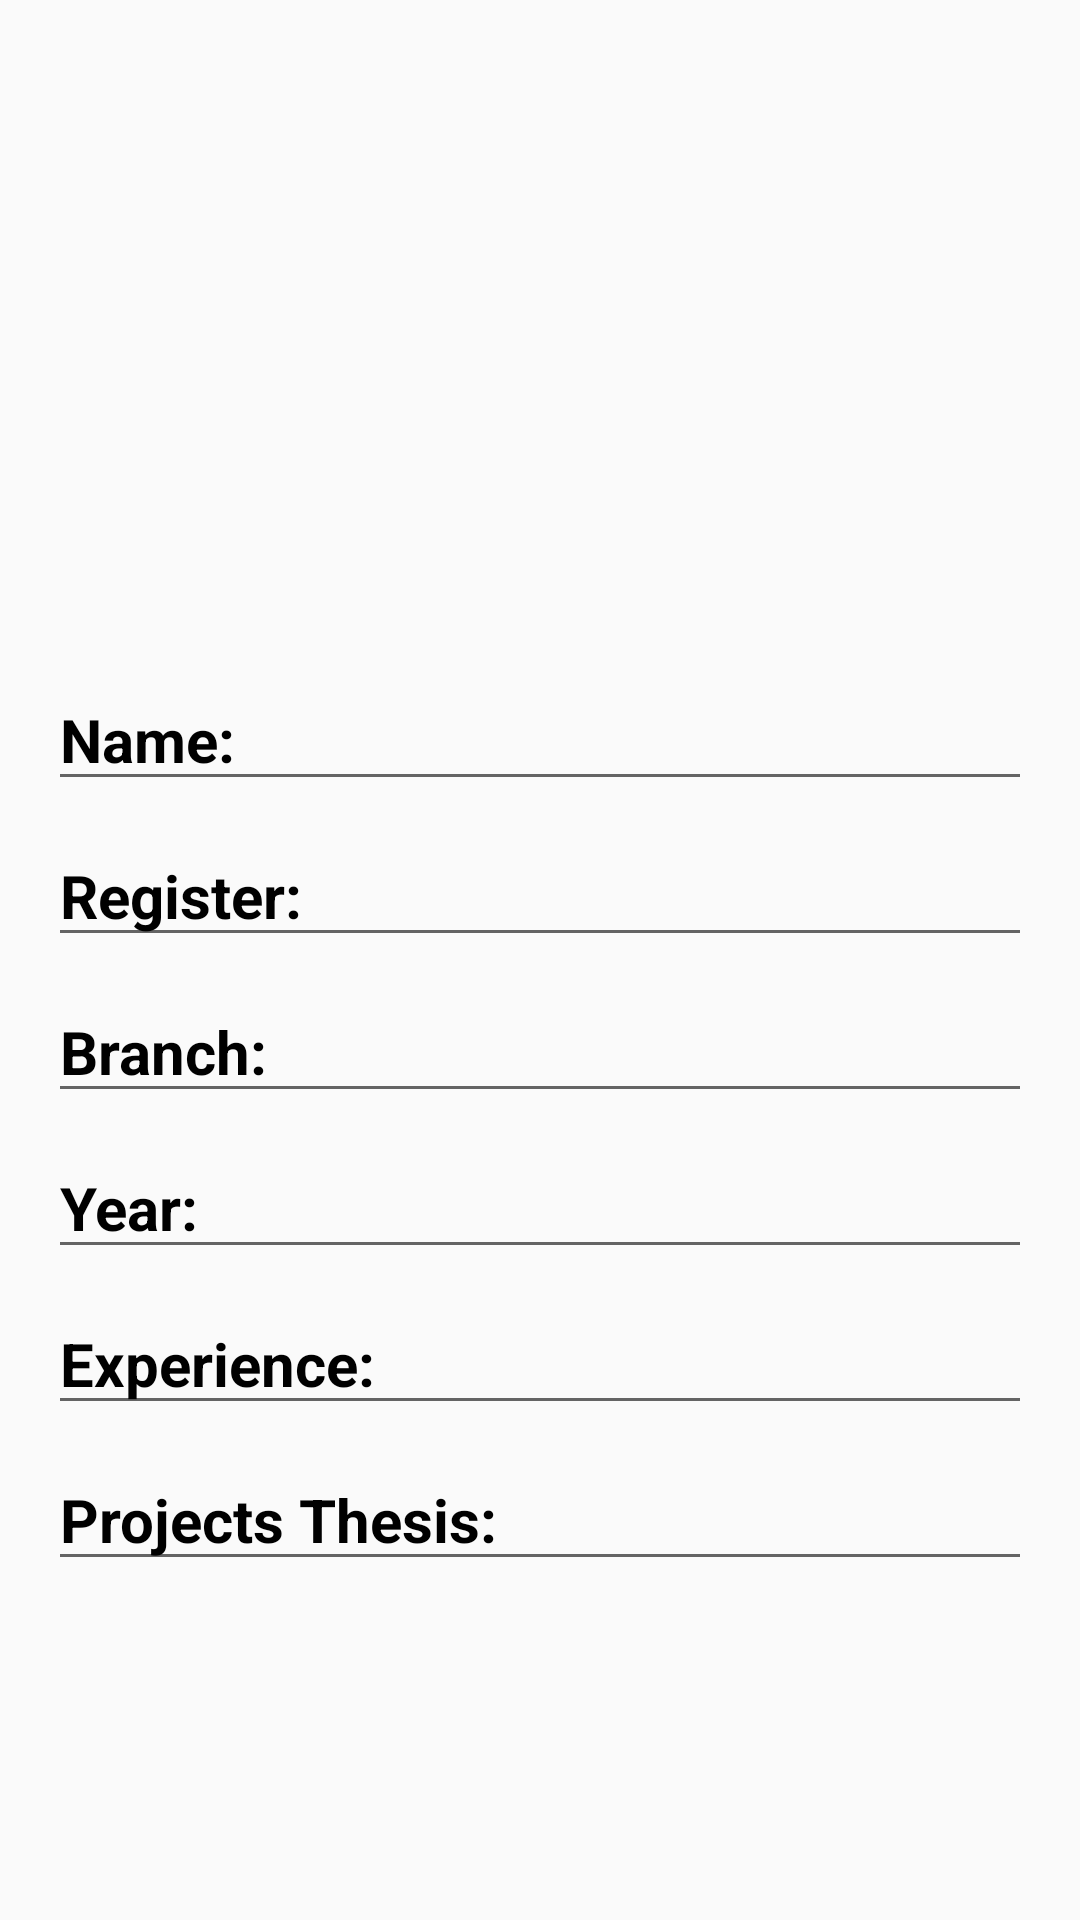

The Android layout XML behind this screen, and the referenced resources:
<!-- AndroidManifest.xml: application theme Theme.P2k24 -->
<!-- res/layout/fragment_profile.xml -->
<?xml version="1.0" encoding="utf-8"?>
<androidx.constraintlayout.widget.ConstraintLayout xmlns:android="http://schemas.android.com/apk/res/android"
    xmlns:app="http://schemas.android.com/apk/res-auto"
    xmlns:tools="http://schemas.android.com/tools"
    android:layout_width="match_parent"
    android:layout_height="match_parent"
    android:orientation="vertical"
    android:padding="16dp"
    tools:context=".ProfileFragment_St">

    <ImageView
        android:id="@+id/teacherImageView"
        android:layout_width="0dp"
        android:layout_height="199dp"
        android:src="@drawable/ic_launcher_background"
        app:layout_constraintEnd_toEndOf="parent"
        app:layout_constraintStart_toStartOf="parent"
        app:layout_constraintTop_toTopOf="parent" />

    <EditText
        android:id="@+id/teacherNameEditText"
        android:layout_width="0dp"
        android:layout_height="wrap_content"
        android:layout_marginTop="8dp"
        android:hint="Name:"
        android:textColorHint="@color/black"
        android:textSize="20sp"
        android:textStyle="bold"
        app:layout_constraintEnd_toEndOf="parent"
        app:layout_constraintStart_toStartOf="parent"
        app:layout_constraintTop_toBottomOf="@+id/teacherImageView" />

    <EditText
        android:id="@+id/teacherSubjectEditText"
        android:layout_width="0dp"
        android:layout_height="wrap_content"
        android:layout_marginTop="8dp"
        android:hint="Register:"
        android:textColorHint="@color/black"
        android:textSize="20sp"
        android:textStyle="bold"
        app:layout_constraintEnd_toEndOf="parent"
        app:layout_constraintStart_toStartOf="parent"
        app:layout_constraintTop_toBottomOf="@+id/teacherNameEditText" />

    <EditText
        android:id="@+id/teachermailEditText"
        android:layout_width="0dp"
        android:layout_height="wrap_content"
        android:layout_marginTop="8dp"
        android:hint="Branch:"
        android:textColorHint="@color/black"
        android:textSize="20sp"
        android:textStyle="bold"
        app:layout_constraintEnd_toEndOf="parent"
        app:layout_constraintStart_toStartOf="parent"
        app:layout_constraintTop_toBottomOf="@+id/teacherSubjectEditText" />

    <EditText
        android:id="@+id/teacherMobileEditText"
        android:layout_width="0dp"
        android:layout_height="wrap_content"
        android:layout_marginTop="8dp"
        android:hint="Year:"
        android:textColorHint="@color/black"
        android:textSize="20sp"
        android:textStyle="bold"
        app:layout_constraintEnd_toEndOf="parent"
        app:layout_constraintStart_toStartOf="parent"
        app:layout_constraintTop_toBottomOf="@+id/teachermailEditText" />

    <EditText
        android:id="@+id/teacherExperienceText"
        android:layout_width="0dp"
        android:layout_height="wrap_content"
        android:layout_marginTop="8dp"
        android:hint="Experience:"
        android:textColorHint="@color/black"
        android:textSize="20sp"
        android:textStyle="bold"
        app:layout_constraintEnd_toEndOf="parent"
        app:layout_constraintStart_toStartOf="parent"
        app:layout_constraintTop_toBottomOf="@+id/teacherMobileEditText" />

    <EditText
        android:id="@+id/teacherProjectsEditText"
        android:layout_width="0dp"
        android:layout_height="wrap_content"
        android:layout_marginTop="8dp"
        android:hint="Projects Thesis:"
        android:textColorHint="@color/black"
        android:textSize="20sp"
        android:textStyle="bold"
        app:layout_constraintEnd_toEndOf="parent"
        app:layout_constraintStart_toStartOf="parent"
        app:layout_constraintTop_toBottomOf="@+id/teacherExperienceText" />

</androidx.constraintlayout.widget.ConstraintLayout>
<!-- resources referenced by this layout -->
<resources>
  <color name="black">#FF000000</color>
  <style name="Theme.P2k24" parent="Theme.AppCompat.DayNight.DarkActionBar">
          
          <item name="colorPrimary">@color/purple_500</item>
          <item name="colorPrimaryVariant">@color/purple_700</item>
          <item name="colorOnPrimary">@color/white</item>
          
          <item name="colorSecondary">@color/teal_200</item>
          <item name="colorSecondaryVariant">@color/teal_700</item>
          <item name="colorOnSecondary">@color/black</item>
          
          <item name="android:statusBarColor">?attr/colorPrimaryVariant</item>
          
      </style>
  <color name="purple_500">#FF6200EE</color>
  <color name="purple_700">#FF3700B3</color>
  <color name="white">#FFFFFFFF</color>
  <color name="teal_200">#FF03DAC5</color>
  <color name="teal_700">#FF018786</color>
</resources>
